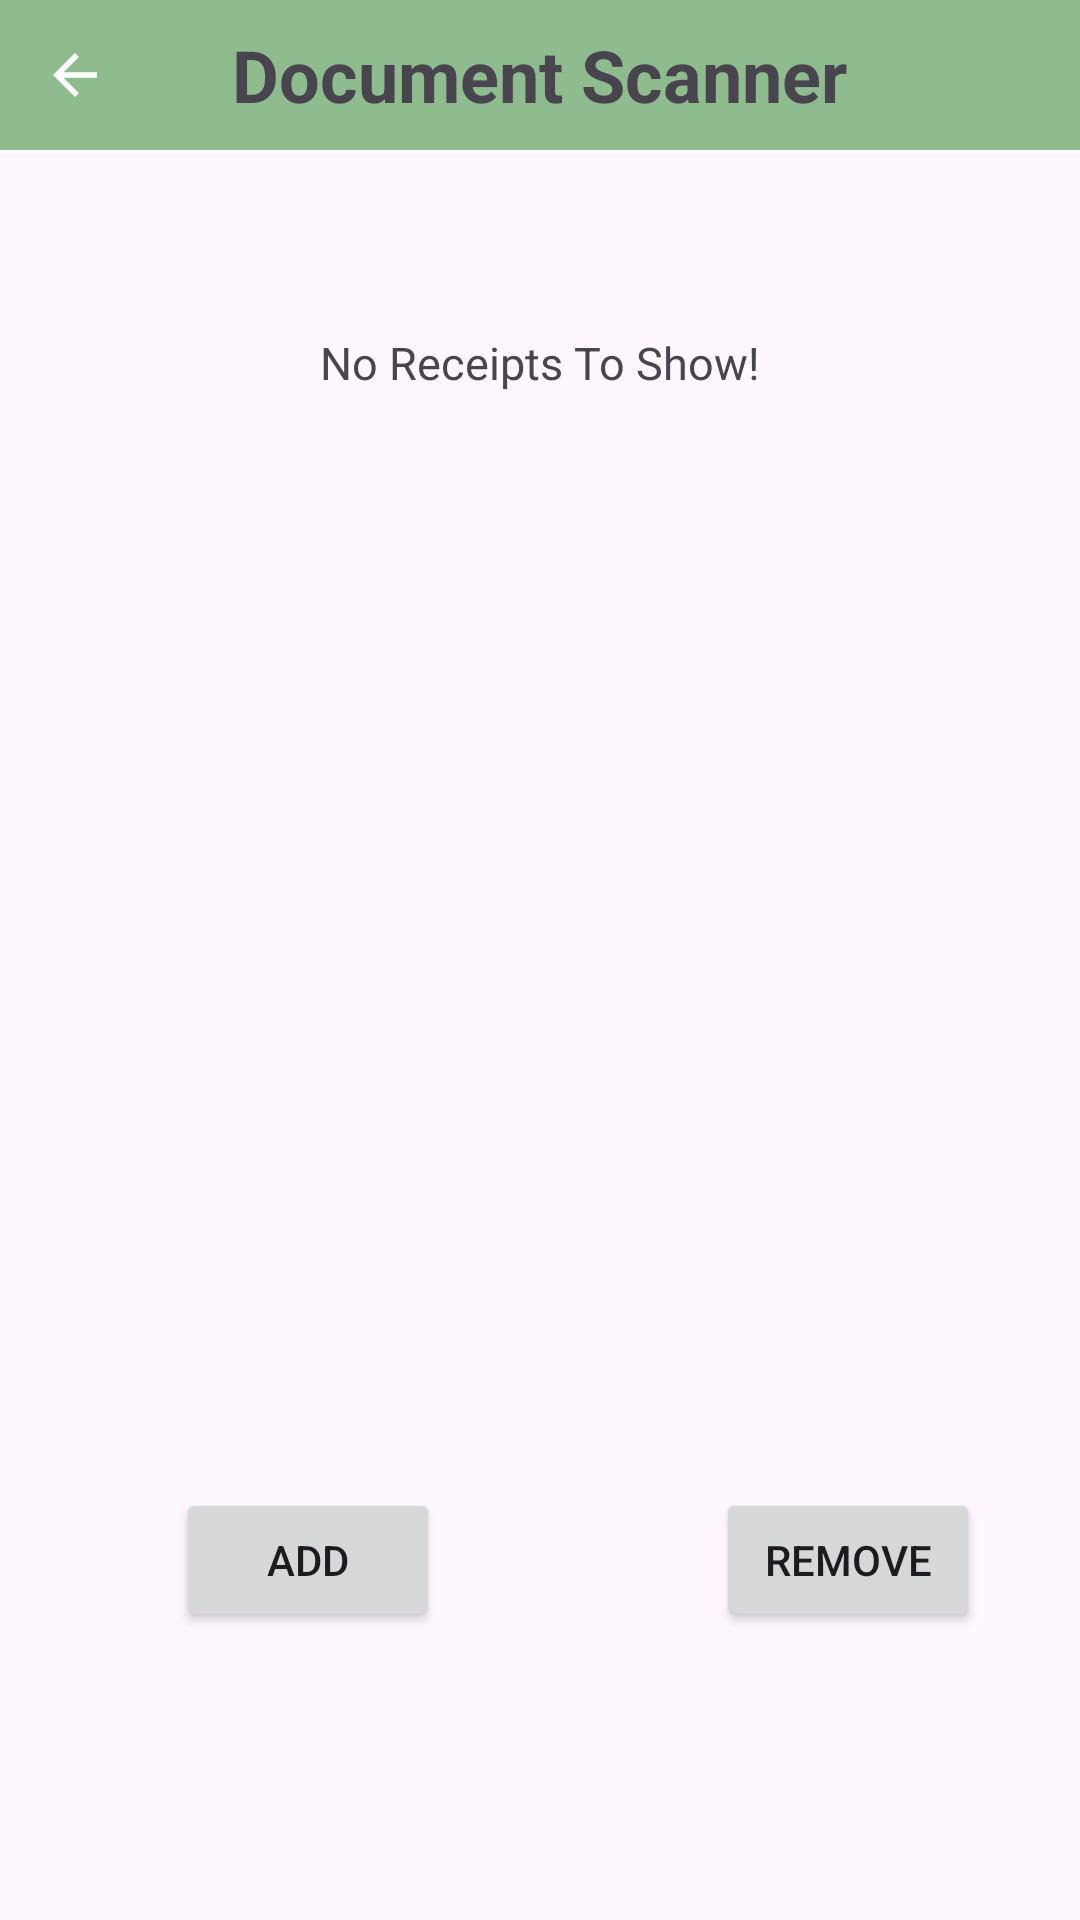

Android layout source for this screen:
<!-- AndroidManifest.xml: application theme Theme.OneManArmy -->
<!-- res/layout/activity_doc_items.xml -->
<?xml version="1.0" encoding="utf-8"?>
<androidx.constraintlayout.widget.ConstraintLayout xmlns:android="http://schemas.android.com/apk/res/android"
    xmlns:app="http://schemas.android.com/apk/res-auto"
    xmlns:tools="http://schemas.android.com/tools"
    android:layout_width="match_parent"
    android:layout_height="match_parent"
    tools:context=".DocScannerActivity">


    <RelativeLayout
        android:id="@+id/relativeLayout"
        android:layout_width="match_parent"
        android:layout_height="wrap_content"
        android:background="@color/DarkSeaGreen"
        tools:ignore="MissingConstraints">

        <ImageView
            android:id="@+id/back"
            android:layout_width="50dp"
            android:layout_height="50dp"
            android:clickable="true"
            android:padding="14dp"
            android:src="@drawable/back_btn" />

        <TextView
            android:layout_width="wrap_content"
            android:layout_height="wrap_content"
            android:layout_centerHorizontal="true"
            android:layout_centerVertical="true"
            android:autofillHints="name"
            android:text="Document Scanner"
            android:textSize="24sp"
            android:textStyle="bold" />

    </RelativeLayout>

    

    <TextView
        android:layout_width="wrap_content"
        android:layout_height="wrap_content"
        android:text="No Receipts To Show!"
        android:textSize="15dp"

        app:layout_constraintBottom_toTopOf="@+id/recyclerView"
        app:layout_constraintEnd_toEndOf="parent"
        app:layout_constraintStart_toStartOf="parent"
        app:layout_constraintTop_toBottomOf="@+id/relativeLayout" />

    <Button
        android:id="@+id/addButton"
        android:layout_width="wrap_content"
        android:layout_height="wrap_content"
        android:text="Add"
        app:layout_constraintBottom_toBottomOf="parent"
        app:layout_constraintEnd_toStartOf="@+id/guideline"
        app:layout_constraintStart_toStartOf="parent"
        app:layout_constraintTop_toTopOf="@+id/guideline2" />

    <Button
        android:id="@+id/removeButton"
        android:layout_width="wrap_content"
        android:layout_height="wrap_content"
        android:text="Remove"
        app:layout_constraintBottom_toBottomOf="parent"
        app:layout_constraintEnd_toEndOf="parent"
        app:layout_constraintStart_toStartOf="@+id/guideline"
        app:layout_constraintTop_toTopOf="@+id/guideline2" />

    <androidx.recyclerview.widget.RecyclerView
        android:id="@+id/recyclerView"
        android:layout_width="320dp"
        android:layout_height="163dp"
        android:clipChildren="false"
        android:fadeScrollbars="true"
        android:scrollbarThumbVertical="@dimen/cardview_compat_inset_shadow"
        app:layout_constraintBottom_toBottomOf="parent"
        app:layout_constraintEnd_toEndOf="parent"
        app:layout_constraintHorizontal_bias="0.494"
        app:layout_constraintStart_toStartOf="parent"
        app:layout_constraintTop_toBottomOf="@+id/relativeLayout"
        app:layout_constraintVertical_bias="0.332" />

    <androidx.constraintlayout.widget.Guideline
        android:id="@+id/guideline"
        android:layout_width="wrap_content"
        android:layout_height="wrap_content"
        android:orientation="vertical"
        app:layout_constraintGuide_begin="205dp" />

    <androidx.constraintlayout.widget.Guideline
        android:id="@+id/guideline2"
        android:layout_width="wrap_content"
        android:layout_height="wrap_content"
        android:orientation="horizontal"
        app:layout_constraintGuide_begin="400dp" />


</androidx.constraintlayout.widget.ConstraintLayout>
<!-- resources referenced by this layout -->
<resources>
  <color name="DarkSeaGreen">#8FBC8F</color>
  <!-- drawable back_btn (drawable) -->
  <vector android:height="24dp"
      android:viewportHeight="24"
      android:viewportWidth="24" android:width="24dp" xmlns:android="http://schemas.android.com/apk/res/android">
      <path android:fillColor="@android:color/white" android:pathData="M20,11H7.83l5.59,-5.59L12,4l-8,8 8,8 1.41,-1.41L7.83,13H20v-2z"/>
  </vector>
  <style name="Theme.OneManArmy" parent="Base.Theme.OneManArmy" />
  <style name="Base.Theme.OneManArmy" parent="Theme.Material3.DayNight.NoActionBar">
          
          
      </style>
</resources>
